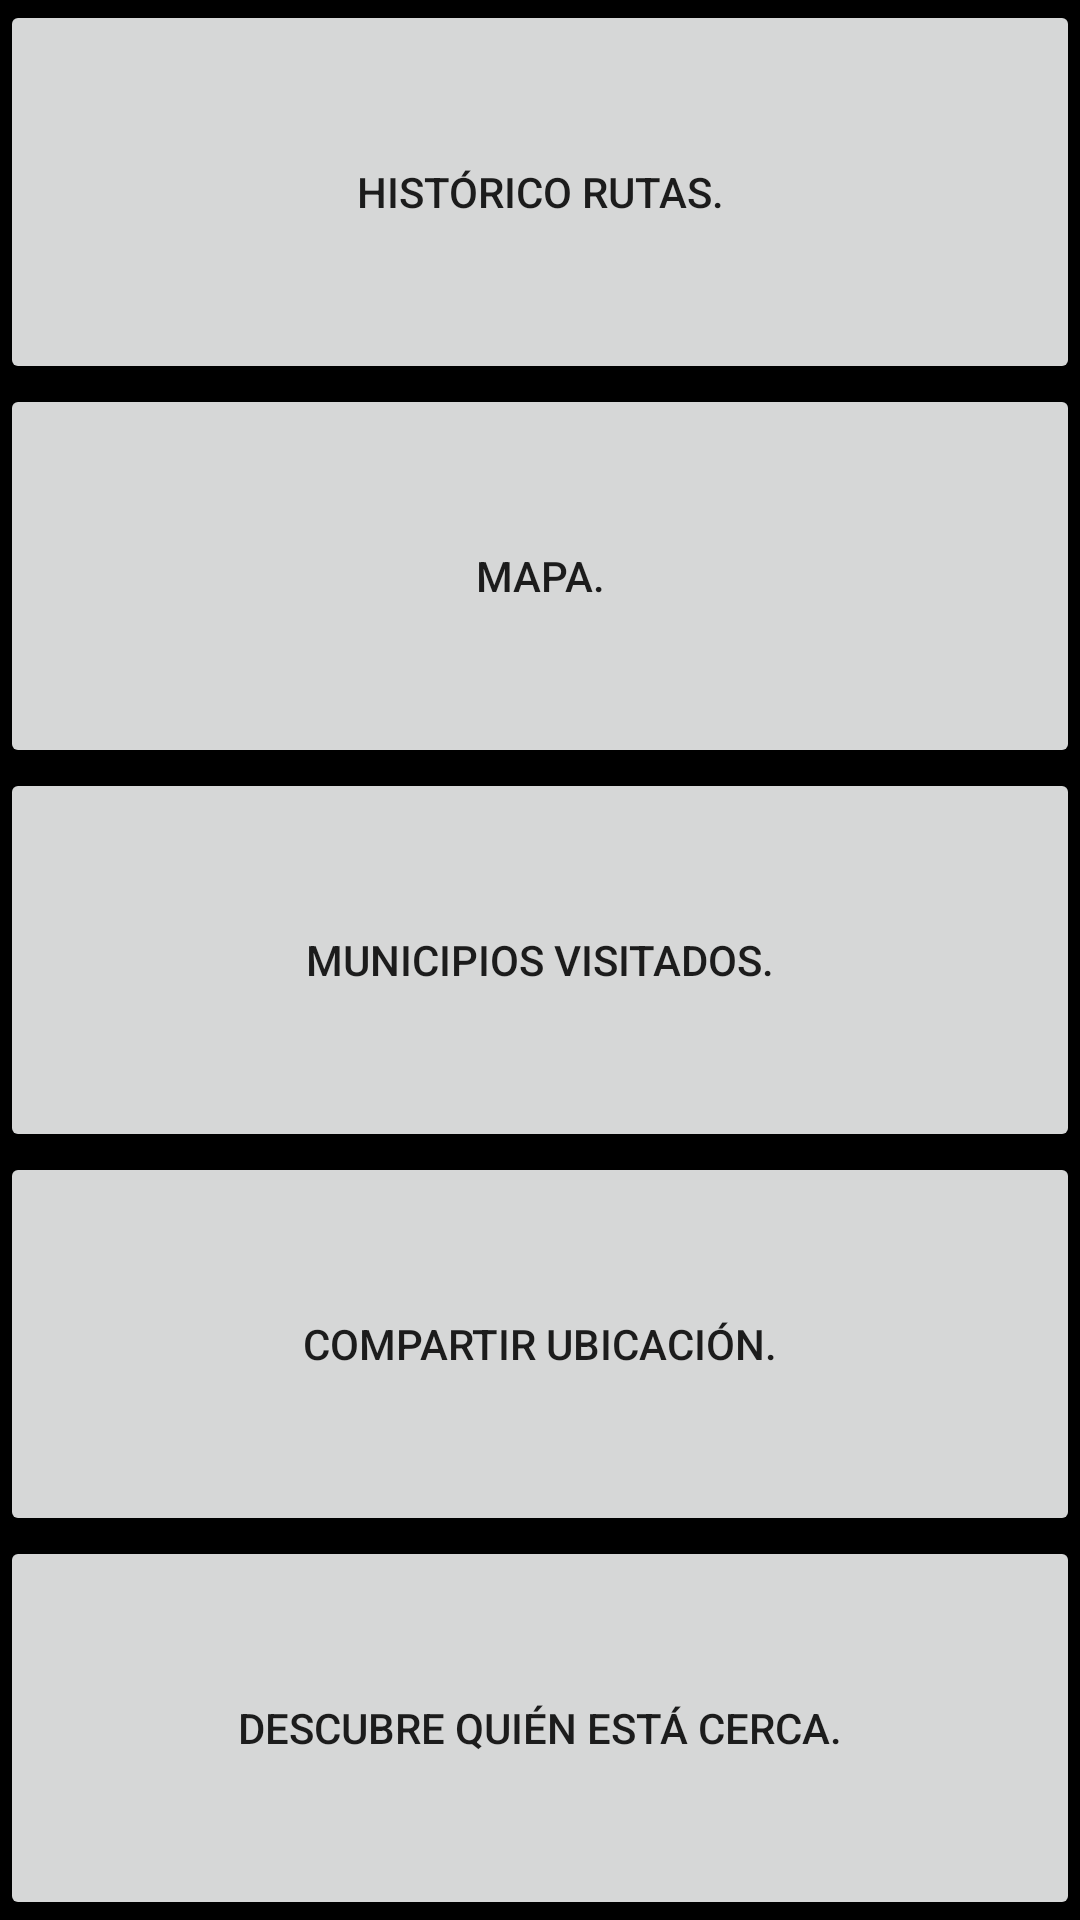

The Android layout XML behind this screen, and the referenced resources:
<!-- AndroidManifest.xml: application theme AppTheme -->
<!-- res/layout/fragment_rutas.xml -->
<?xml version="1.0" encoding="utf-8"?>
<LinearLayout xmlns:android="http://schemas.android.com/apk/res/android"
    xmlns:tools="http://schemas.android.com/tools"
    android:layout_width="match_parent"
    android:layout_height="match_parent"
    tools:context=".Fragments.FragmentRutas"
    android:orientation="vertical">

    

    <Button
        android:id="@+id/btnHistoRut"
        android:layout_width="match_parent"
        android:layout_height="wrap_content"
        android:layout_weight="1"
        android:text="Histórico rutas." />

    <Button
        android:id="@+id/btnMap"
        android:layout_width="match_parent"
        android:layout_height="wrap_content"
        android:layout_weight="1"
        android:text="Mapa." />

    <Button
        android:id="@+id/btnMunVisit"
        android:layout_width="match_parent"
        android:layout_height="wrap_content"
        android:layout_weight="1"
        android:text="Municipios Visitados." />
    <Button
        android:id="@+id/btnSharedUb"
        android:layout_width="match_parent"
        android:layout_height="wrap_content"
        android:layout_weight="1"
        android:text="Compartir Ubicación." />

    <Button
        android:id="@+id/btnWhoisNe"
        android:layout_width="match_parent"
        android:layout_height="wrap_content"
        android:layout_weight="1"
        android:text="Descubre quién está cerca." />

</LinearLayout>
<!-- resources referenced by this layout -->
<resources>
  <style name="AppTheme" parent="Theme.AppCompat.Light.DarkActionBar">
          
          <item name="android:windowBackground">@color/colorPrimaryDark</item>
          <item name="colorPrimary">@color/colorAccentDark</item>
          <item name="colorPrimaryDark">@color/colorPrimaryDark</item>
          <item name="colorAccent">@color/colorAccent</item>
  
          <item name="windowActionBar">false</item>
          <item name="windowNoTitle">true</item>
  
      </style>
  <color name="colorPrimaryDark">#000000</color>
  <color name="colorAccentDark">#1B1B1B</color>
  <color name="colorAccent">#FFFFFF</color>
</resources>
